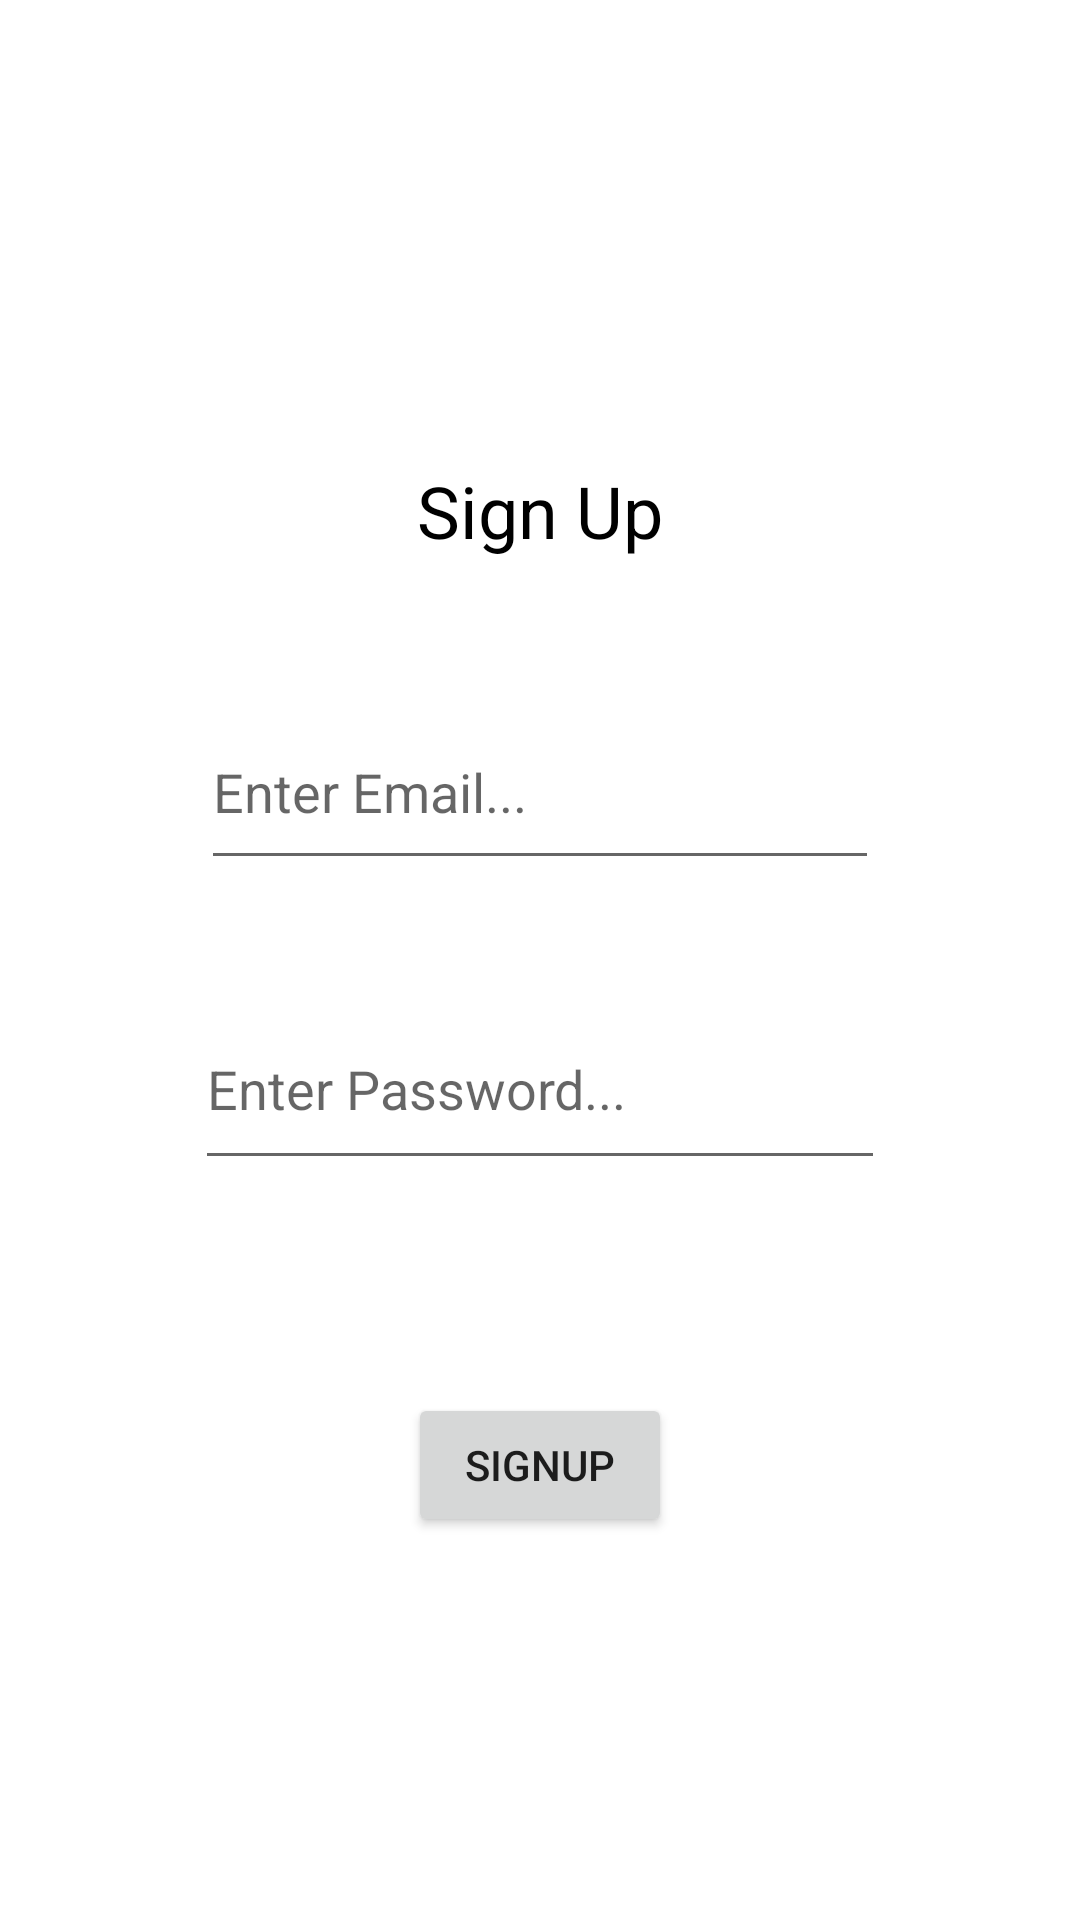

Write the Android layout XML for this screen, with the resource values it uses.
<!-- AndroidManifest.xml: application theme Theme.Absar1 -->
<!-- res/layout/fragment_sign_up.xml -->
<?xml version="1.0" encoding="utf-8"?>
<FrameLayout xmlns:android="http://schemas.android.com/apk/res/android"
    xmlns:app="http://schemas.android.com/apk/res-auto"
    xmlns:tools="http://schemas.android.com/tools"
    android:id="@+id/SignupFrame"
    android:layout_width="match_parent"
    android:layout_height="match_parent"
    tools:context=".Fragments.SignUp">

    <androidx.constraintlayout.widget.ConstraintLayout
        android:layout_width="match_parent"
        android:layout_height="match_parent">

        <EditText
            android:id="@+id/etEmailSF"
            android:layout_width="226dp"
            android:layout_height="62dp"
            android:layout_marginBottom="36dp"
            android:ems="10"
            android:hint="Enter Email..."
            android:inputType="textEmailAddress"
            android:textSize="18sp"
            app:layout_constraintBottom_toTopOf="@+id/etPasswordSF"
            app:layout_constraintEnd_toEndOf="parent"
            app:layout_constraintStart_toStartOf="parent"
            app:layout_constraintTop_toBottomOf="@+id/textView8" />

        <EditText
            android:id="@+id/etPasswordSF"
            android:layout_width="230dp"
            android:layout_height="64dp"
            android:layout_marginBottom="71dp"
            android:ems="10"
            android:hint="Enter Password..."
            android:inputType="textPassword"
            android:textSize="18sp"
            app:layout_constraintBottom_toTopOf="@+id/btnSF"
            app:layout_constraintEnd_toEndOf="parent"
            app:layout_constraintStart_toStartOf="parent"
            app:layout_constraintTop_toBottomOf="@+id/etEmailSF" />

        <Button
            android:id="@+id/btnSF"
            android:layout_width="wrap_content"
            android:layout_height="wrap_content"
            android:layout_marginBottom="176dp"
            android:text="signup"
            app:layout_constraintBottom_toBottomOf="parent"
            app:layout_constraintEnd_toEndOf="parent"
            app:layout_constraintStart_toStartOf="parent"
            app:layout_constraintTop_toBottomOf="@+id/etPasswordSF" />

        <TextView
            android:id="@+id/textView8"
            android:layout_width="wrap_content"
            android:layout_height="wrap_content"
            android:layout_marginTop="202dp"
            android:layout_marginBottom="45dp"
            android:text="Sign Up"
            android:textColor="#000000"
            android:textSize="24sp"
            app:layout_constraintBottom_toTopOf="@+id/etEmailSF"
            app:layout_constraintEnd_toEndOf="parent"
            app:layout_constraintStart_toStartOf="parent"
            app:layout_constraintTop_toTopOf="parent" />

        <ImageView
            android:id="@+id/backLogin"
            android:layout_width="43dp"
            android:layout_height="32dp"
            android:layout_marginStart="31dp"
            android:layout_marginTop="38dp"
            android:src="@drawable/back"
            app:layout_constraintStart_toStartOf="parent"
            app:layout_constraintTop_toTopOf="parent" />

    </androidx.constraintlayout.widget.ConstraintLayout>
</FrameLayout>
<!-- resources referenced by this layout -->
<resources>
  <style name="Theme.Absar1" parent="Theme.MaterialComponents.DayNight.DarkActionBar">
          
          <item name="colorPrimary">#FF8AB2</item>
          <item name="colorPrimaryVariant">#FFC3D7</item>
          <item name="colorOnPrimary">@color/white</item>
          
          <item name="colorSecondary">@color/teal_200</item>
          <item name="colorSecondaryVariant">@color/teal_700</item>
          <item name="colorOnSecondary">@color/black</item>
          
          <item name="android:statusBarColor" tools:targetApi="l">?attr/colorPrimaryVariant</item>
          
      </style>
  <!-- not gathered from this repository: default colours our renderer supplied (Android Studio template values) -->
  <color name="teal_200">#FF03DAC5</color>
  <color name="teal_700">#FF018786</color>
  <color name="black">#FF000000</color>
  <color name="white">#FFFFFFFF</color>
</resources>
